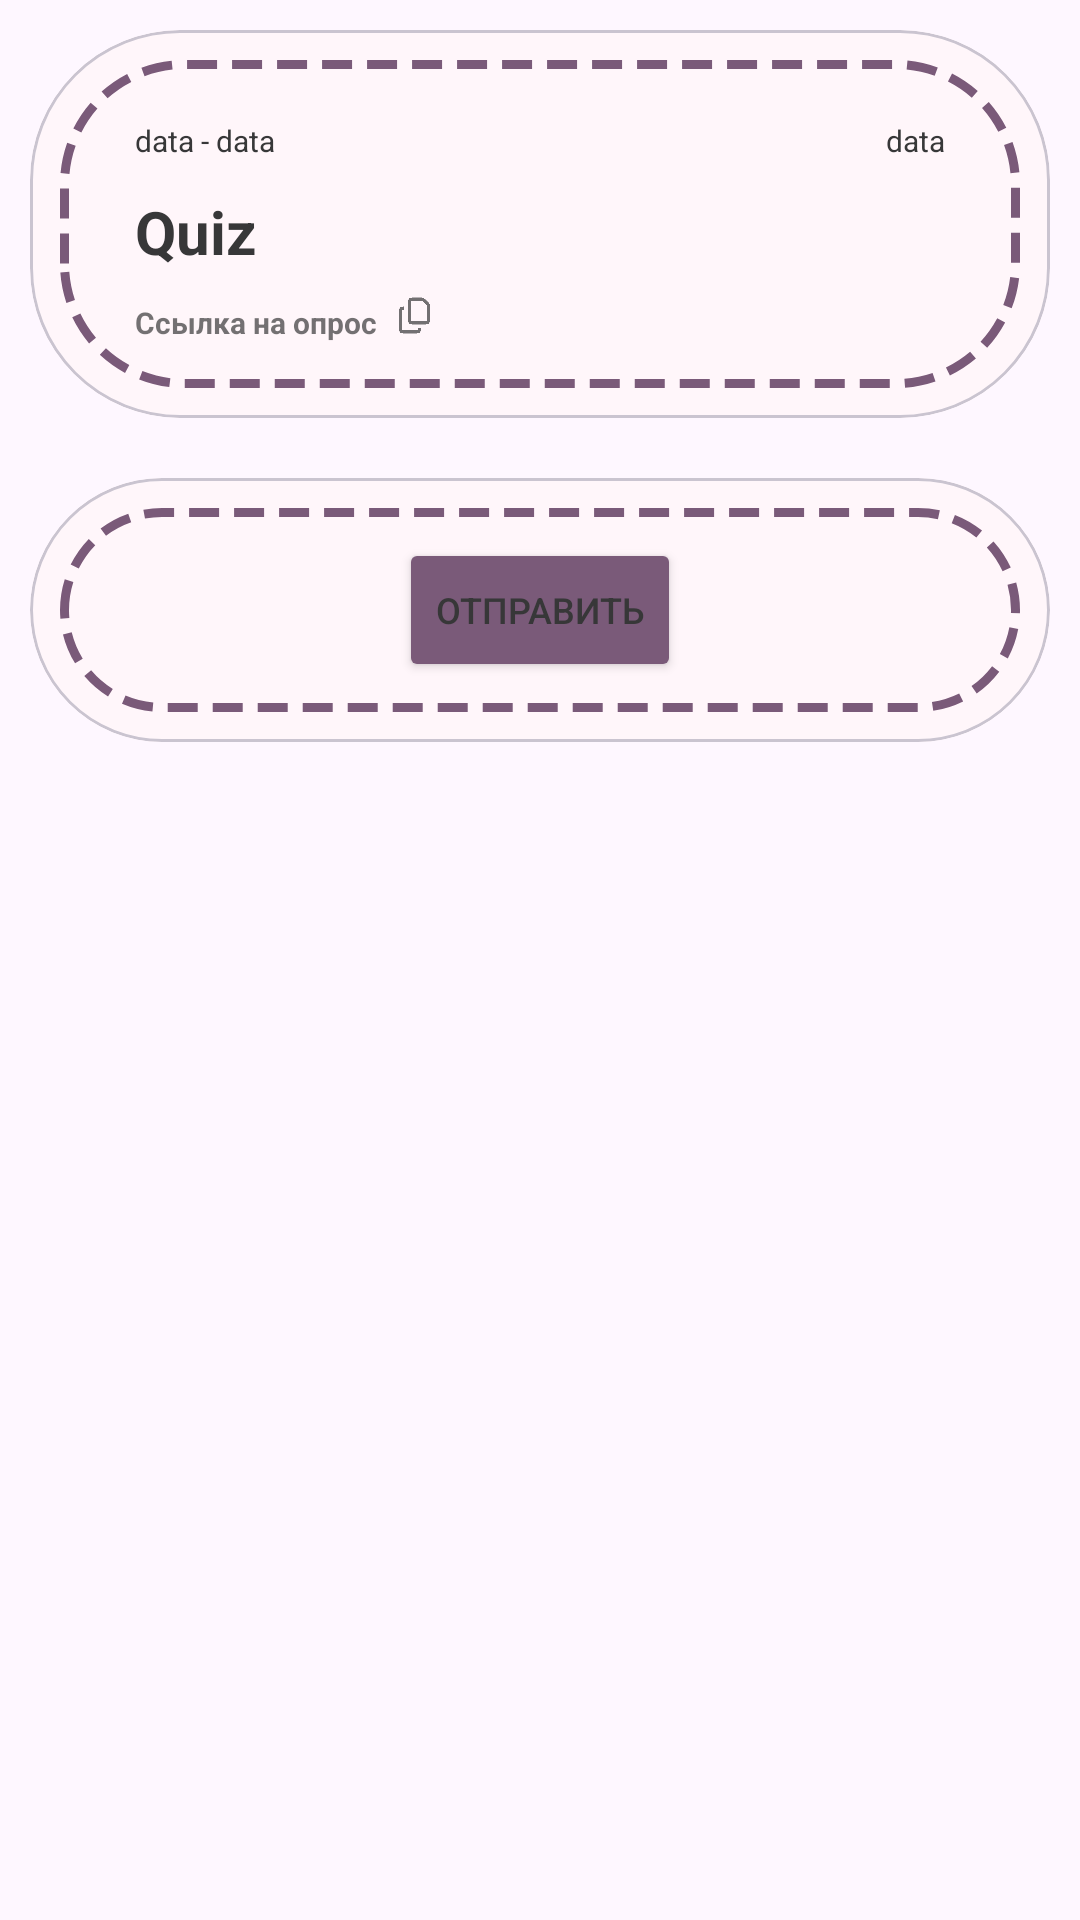

Reconstruct the res/layout file that produces this screen, plus the resources it refers to.
<!-- AndroidManifest.xml: application theme Theme.Task1 -->
<!-- res/layout/fragment_quiz.xml -->
<?xml version="1.0" encoding="utf-8"?>
<androidx.constraintlayout.widget.ConstraintLayout xmlns:android="http://schemas.android.com/apk/res/android"
    xmlns:app="http://schemas.android.com/apk/res-auto"
    xmlns:tools="http://schemas.android.com/tools"
    android:layout_width="match_parent"
    android:layout_height="match_parent"
    android:background="@drawable/background">

    <androidx.core.widget.NestedScrollView
        android:layout_width="match_parent"
        android:layout_height="match_parent"
        android:padding="10dp">

        <androidx.constraintlayout.widget.ConstraintLayout
            android:layout_width="match_parent"
            android:layout_height="match_parent">

            <com.google.android.material.card.MaterialCardView
                android:id="@+id/main_row"
                android:layout_width="match_parent"
                android:layout_height="wrap_content"
                android:layout_marginBottom="3dp"
                app:cardCornerRadius="50dp"
                app:layout_constraintStart_toStartOf="parent"
                app:layout_constraintTop_toTopOf="parent">

                <androidx.constraintlayout.widget.ConstraintLayout
                    android:layout_width="match_parent"
                    android:layout_height="wrap_content"
                    android:background="@color/white"
                    android:backgroundTint="@color/white"
                    android:padding="10dp">

                    <androidx.constraintlayout.widget.ConstraintLayout
                        android:layout_width="match_parent"
                        android:layout_height="wrap_content"
                        android:background="@drawable/dashed_border"
                        android:paddingLeft="25dp"
                        android:paddingTop="20dp"
                        android:paddingRight="25dp"
                        android:paddingBottom="15dp"
                        app:layout_constraintBottom_toBottomOf="parent"
                        app:layout_constraintEnd_toEndOf="parent"
                        app:layout_constraintStart_toStartOf="parent"
                        app:layout_constraintTop_toTopOf="parent">

                        <TextView
                            android:id="@+id/start_data"
                            android:layout_width="0dp"
                            android:layout_height="wrap_content"
                            android:paddingBottom="10dp"
                            android:text="data"
                            android:textColor="@color/text"
                            android:textSize="@dimen/textSizeMin"
                            app:layout_constraintStart_toStartOf="parent"
                            app:layout_constraintTop_toTopOf="parent" />

                        <TextView
                            android:id="@+id/tire"
                            android:layout_width="0dp"
                            android:layout_height="wrap_content"
                            android:paddingBottom="10dp"
                            android:text=" - "
                            android:textColor="@color/text"
                            android:textSize="@dimen/textSizeMin"
                            app:layout_constraintStart_toEndOf="@id/start_data"
                            app:layout_constraintTop_toTopOf="parent" />

                        <TextView
                            android:id="@+id/end_data"
                            android:layout_width="0dp"
                            android:layout_height="wrap_content"
                            android:paddingBottom="10dp"
                            android:text="data"
                            android:textColor="@color/text"
                            android:textSize="@dimen/textSizeMin"
                            app:layout_constraintStart_toEndOf="@id/tire"
                            app:layout_constraintTop_toTopOf="parent" />

                        <TextView
                            android:id="@+id/author_name"
                            android:layout_width="0dp"
                            android:layout_height="wrap_content"
                            android:paddingBottom="10dp"
                            android:text="data"
                            android:textColor="@color/text"
                            android:textSize="@dimen/textSizeMin"
                            app:layout_constraintEnd_toEndOf="parent"
                            app:layout_constraintTop_toTopOf="parent" />

                        <TextView
                            android:id="@+id/quiz_name"
                            android:layout_width="0dp"
                            android:layout_height="wrap_content"
                            android:text="Quiz"
                            android:textColor="@color/text"
                            android:textSize="@dimen/textSizeMainHeader"
                            android:textStyle="bold"
                            app:layout_constraintEnd_toEndOf="parent"
                            app:layout_constraintStart_toStartOf="parent"
                            app:layout_constraintTop_toBottomOf="@id/start_data" />

                        <TextView
                            android:id="@+id/link_text"
                            android:layout_width="wrap_content"
                            android:layout_height="wrap_content"
                            android:layout_marginTop="10dp"
                            android:text="Ссылка на опрос"
                            android:textColor="@color/semitext"
                            android:textSize="@dimen/textSizeMin"
                            android:textStyle="bold"
                            app:layout_constraintStart_toStartOf="parent"
                            app:layout_constraintTop_toBottomOf="@id/quiz_name" />

                        <ImageButton
                            android:id="@+id/copy_link"
                            android:layout_width="15dp"
                            android:layout_height="15dp"
                            android:layout_marginLeft="5dp"
                            android:layout_marginTop="5dp"
                            android:background="@drawable/copy_regular_full"
                            android:backgroundTint="@color/semitext"
                            app:layout_constraintBottom_toBottomOf="parent"
                            app:layout_constraintStart_toEndOf="@id/link_text"
                            app:layout_constraintTop_toBottomOf="@id/quiz_name" />

                    </androidx.constraintlayout.widget.ConstraintLayout>
                </androidx.constraintlayout.widget.ConstraintLayout>
            </com.google.android.material.card.MaterialCardView>

            <androidx.recyclerview.widget.RecyclerView
                android:id="@+id/questions_view"
                android:layout_width="match_parent"
                android:layout_height="wrap_content"
                android:layout_marginTop="10dp"
                android:nestedScrollingEnabled="false"
                app:layout_constraintStart_toStartOf="parent"
                app:layout_constraintTop_toBottomOf="@id/main_row" />

            <com.google.android.material.card.MaterialCardView
                android:id="@+id/btn_row"
                android:layout_width="match_parent"
                android:layout_height="wrap_content"
                android:layout_marginTop="10dp"
                android:layout_marginBottom="3dp"
                app:cardCornerRadius="50dp"
                app:layout_constraintEnd_toEndOf="parent"
                app:layout_constraintStart_toStartOf="parent"
                app:layout_constraintTop_toBottomOf="@id/questions_view">

                <androidx.constraintlayout.widget.ConstraintLayout
                    android:layout_width="match_parent"
                    android:layout_height="wrap_content"
                    android:background="@color/white"
                    android:backgroundTint="@color/white"
                    android:padding="10dp">

                    <androidx.constraintlayout.widget.ConstraintLayout
                        android:layout_width="match_parent"
                        android:layout_height="wrap_content"
                        android:background="@drawable/dashed_border"
                        android:paddingLeft="10dp"
                        android:paddingTop="10dp"
                        android:paddingRight="10dp"
                        android:paddingBottom="10dp"
                        app:layout_constraintBottom_toBottomOf="parent"
                        app:layout_constraintEnd_toEndOf="parent"
                        app:layout_constraintStart_toStartOf="parent"
                        app:layout_constraintTop_toTopOf="parent">

                        <Button
                            android:id="@+id/send_quiz"
                            android:layout_width="wrap_content"
                            android:layout_height="wrap_content"
                            android:backgroundTint="@color/darker_main"
                            android:text="Отправить"
                            android:textSize="@dimen/textSizeMain"
                            app:layout_constraintBottom_toBottomOf="parent"
                            app:layout_constraintEnd_toEndOf="parent"
                            app:layout_constraintStart_toStartOf="parent"
                            app:layout_constraintTop_toTopOf="parent" />

                    </androidx.constraintlayout.widget.ConstraintLayout>
                </androidx.constraintlayout.widget.ConstraintLayout>
            </com.google.android.material.card.MaterialCardView>

        </androidx.constraintlayout.widget.ConstraintLayout>
    </androidx.core.widget.NestedScrollView>

</androidx.constraintlayout.widget.ConstraintLayout>
<!-- resources referenced by this layout -->
<resources>
  <color name="darker_main">#FF7A5A79</color>
  <color name="semitext">#B3373738</color>
  <color name="text">#FF373738</color>
  <color name="white">#FFFFF6FA</color>
  <dimen name="textSizeMain">12sp</dimen>
  <dimen name="textSizeMainHeader">20sp</dimen>
  <dimen name="textSizeMin">10sp</dimen>
  <!-- drawable copy_regular_full: png bitmap (drawable, 37598 bytes) -->
  <!-- drawable dashed_border (drawable) -->
  <?xml version="1.0" encoding="utf-8"?>
  <shape xmlns:android="http://schemas.android.com/apk/res/android">
      <solid android:color="@android:color/transparent" />
  
      <stroke
          android:width="3dp"
          android:color="@color/darker_main"
          android:dashWidth="10dp"
          android:dashGap="5dp" />
  
      <corners android:radius="40dp" />
  </shape>
  <style name="Theme.Task1" parent="Theme.MaterialComponents.Light.NoActionBar">
  
      </style>
</resources>
